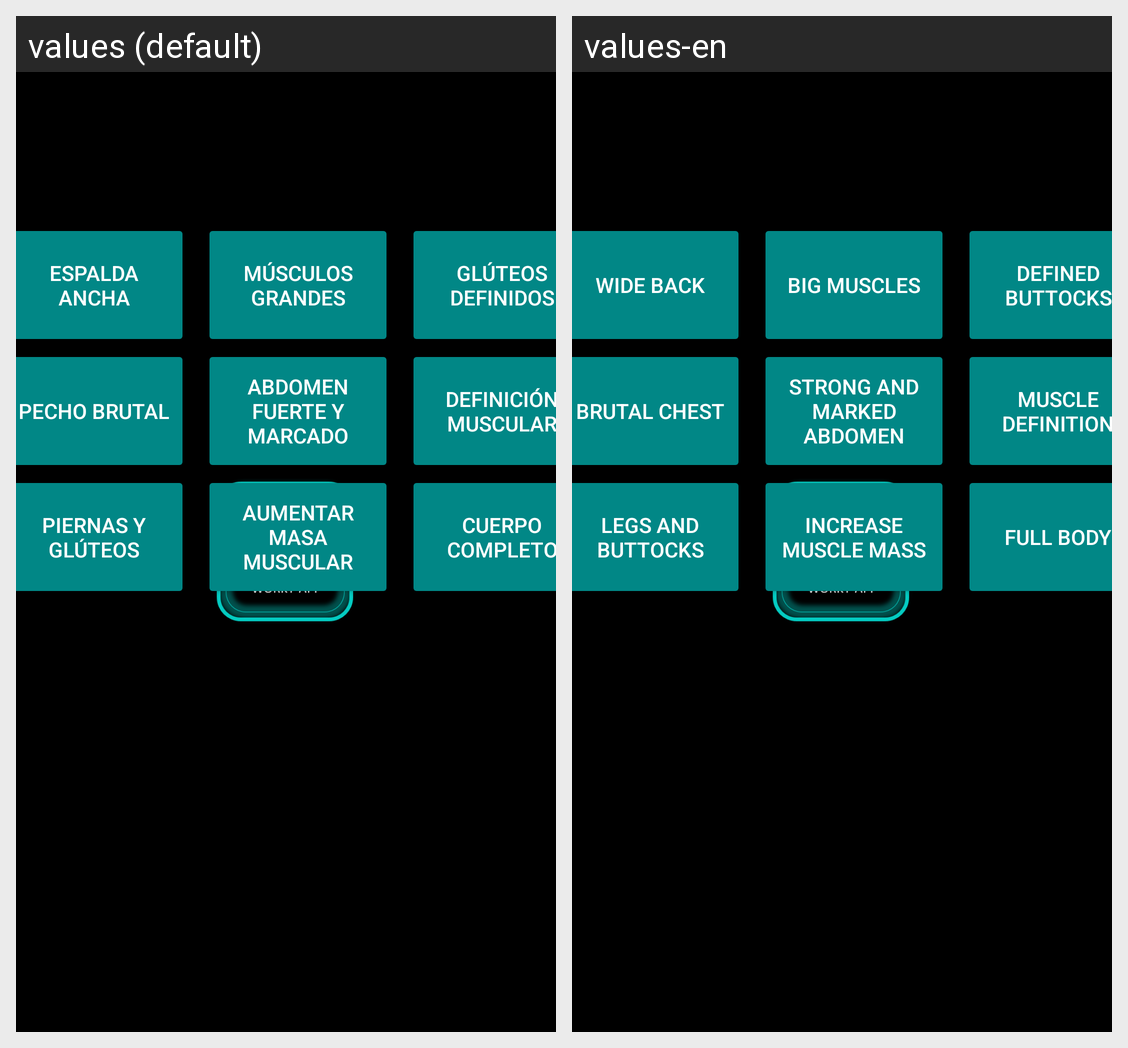

This grid shows one Android layout under two languages. Give, for every string resource on the screen, its name, the default text and each shown locale's text.
Android screen res/layout/fragment_mostrar.xml rendered under 2 locales, left to right: values (default), values-en. Device: Nexus 5 (rendered at 1080×1920; each locale shown at half size, 540×960, under a caption strip naming it); theme Theme.SplashScreen.
Strings drawn on this screen, with the default value and each locale's value (text and hints the layout hard-codes, and strings that could not be matched under every locale, appear in the picture but are not listed):

piernas_y_gl_teos
  values: Piernas y glúteos
  values-en: Legs and buttocks

aumentar_masa_muscular
  values: Aumentar masa muscular
  values-en: Increase muscle mass

cuerpo_completo
  values: Cuerpo completo
  values-en: Full body

espalda_ancha
  values: Espalda ancha
  values-en: Wide back

m_sculos_grandes
  values: Músculos grandes
  values-en: Big muscles

gl_teos_definidos
  values: Glúteos definidos
  values-en: Defined buttocks

pecho_brutal
  values: Pecho brutal
  values-en: Brutal chest

abdomen_fuerte_y_marcado
  values: Abdomen fuerte y marcado
  values-en: Strong and marked abdomen

definici_n_muscular
  values: Definición muscular
  values-en: Muscle definition
